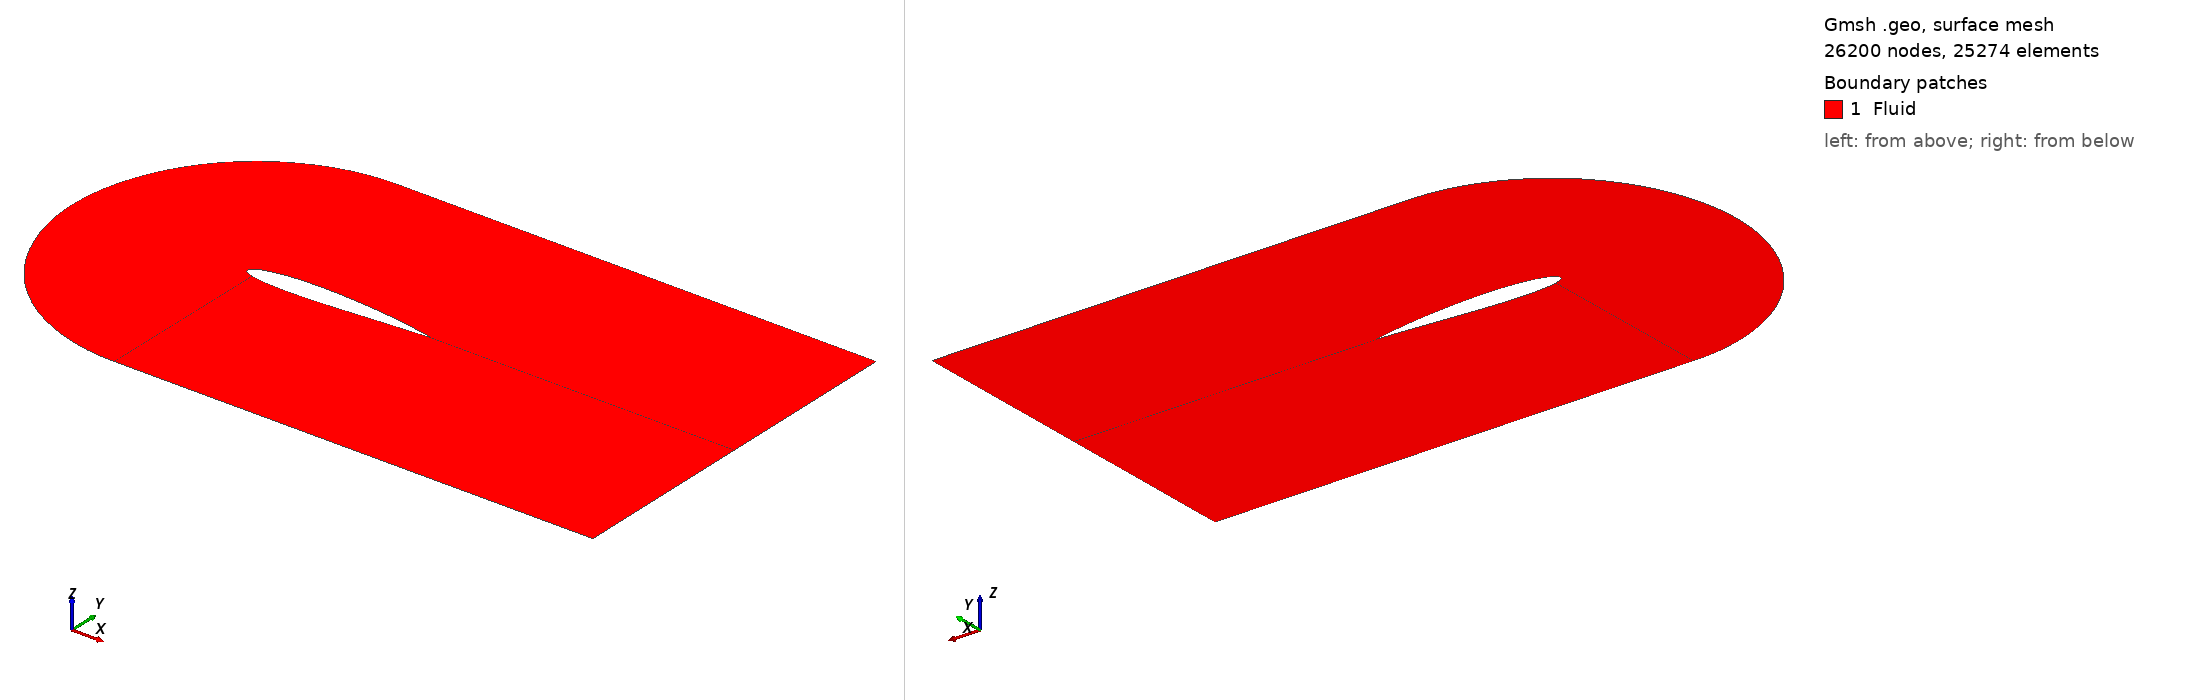

Gmsh geometry script, surface-meshed: 26200 nodes, 25274 surface elements. Boundary patches (legend numbers): 1 Fluid. Left view from above one corner, right view from below the opposite corner. Legend entries are the model's physical surfaces. The drawing asked Gmsh for element sizes between 1% and 20% of the model's largest extent; the script's own settings can give other sizes.

=== naca_2D_shape_24.geo (drawn) ===

SetFactory("OpenCASCADE");

// gmsh naca_2D_shape_0.geo -2 -format msh2 -o naca_2D_shape_0.msh

N_fact = 2;

// Parametres
c   = 1.0;		// corde
m   = 0.01450000; 		// cambrure max  
p   = 0.60800000;		// position cambrure 
t   = 0.12; 		// epaisseur relative
N   = 200;		// nombre de points demi profil
lc  = 0.01;		// taille de maillage
alpha = -0*Pi/180;	// angle d’attaque

//pos_x = 0.5;
pos_x = 0.355;

// Creation des points
For i In {0:N-1}
	xr = i/N;
	// ligne de cambrure yc
	//yc = 0; // symetrique
	If (xr<=p)  
		yc = m/p^2*(2*p*xr - xr^2); 
	EndIf
	If (xr>p)  
		yc = m/(1-p)^2*((1-2*p) + 2*p*xr - xr^2); 
	EndIf
	// distribution d’epaisseur yt
	yt = 5*t*c*(	0.2969*Sqrt(xr)
			-0.1260*xr
			-0.3516*xr^2
			+0.2843*xr^3
			-0.1015*xr^4 );
	x = xr*c;
	// Extrados
	Point(i+1)	= {x+pos_x, yc+yt, 0, lc};
	// Intrados 
	If (i>0)  
		Point(2*N-i)	= {x+pos_x, yc-yt, 0, lc};
	EndIf
EndFor





// Tracer spline
pts1[] = {};
For i In {10:N} 
  pts1[] += i;
EndFor
Spline(1) = pts1[];

pts2[] = {};
For i In {N+1:2*N-10} 
  pts2[] += i;
EndFor
Spline(2) = pts2[];

pts3[] = {};
For i In {2*N-10:2*N-1} 
  pts3[] += i;
EndFor
For i In {1: 10} 
  pts3[] += i;
EndFor
Spline(3) = pts3[];



//+
Point(400) = {0.4, 1, 0, 1.0};
//+
Point(401) = {0.4, -1, 0, 1.0};
//+
Point(402) = {1.35, 1, -0, 1.0};
//+
Point(403) = {1.35, -1, -0, 1.0};
//+
Point(404) = {3, 1, -0, 1.0};
//+
Point(405) = {3, -1, -0, 1.0};
//+
Point(406) = {3, -0.00, 0, 0.0};
//+
Point(407) = {0.4-1, 0, 0, 1.0};
//+
Point(408) = {0.4-Sqrt(2)/2, -Sqrt(2)/2, 0, 1.0};
//+
Point(409) = {0.4-Sqrt(2)/2, +Sqrt(2)/2, 0, 1.0};
//+
Point(410) = {0.4-Sqrt(2-Sqrt(2))/2, -Sqrt(2+Sqrt(2))/2, 0, 1.0};
//+
Point(411) = {0.4-Sqrt(2-Sqrt(2))/2, +Sqrt(2+Sqrt(2))/2, 0, 1.0};
//+
Point(412) = {3, -0.002, 0, 0.0};


//+
Spline(4) = {401, 410, 408, 407, 409, 411, 400};
//+
Line(5) = {400, 402};
//+
Line(6) = {401, 403};
//+
Line(7) = {402, 404};
//+
Line(8) = {403, 405};
//+
Line(9) = {404, 406};
//+
Line(40) = {405 , 412};
//+
Line(41) = {N+1 , 412};
//+
Line(42) = {406 , 412};

//+
Line(11) = {400, 10};
//+
Line(12) = {401, 2*N-10};
//+
Line(13) = {402, N};
//+
Line(14) = {403, N+1};
//+
Line(15) = {N, 406};
//+
Line(16) = {N, N+1};




//+
Curve Loop(1) = {12, 3, -11, -4};
//+
Plane Surface(1) = {1};
//+
Curve Loop(2) = {12, -2, -14, -6};
//+
Plane Surface(2) = {2};
//+
Curve Loop(3) = {1, -13, -5, 11};
//+
Plane Surface(3) = {3};
//+
Curve Loop(4) = {15, -13, 7, 9};
//+
Plane Surface(4) = {4};
//+
Curve Loop(6) = {14, 41, -40, -8};
//+
Plane Surface(5) = {6};
//+
Curve Loop(7) = {41, -42, -15, 16};
//+
Plane Surface(6) = {7};


//+
Physical Curve("Inlet", 41) = {4};
//+
Physical Curve("FreeStream", 42) = {5, 6, 7, 8};
//+
Physical Curve("Outlet", 43) = {9, 40, 42};
//+
Physical Curve("Airfoil", 44) = {3, 1, 2, 16};
//+
Physical Surface("Fluid", 45) = {1, 3, 2, 4, 5, 6};



//+
Transfinite Curve {11, 13, 12, 14, 9, 40} = N_fact * 25 Using Progression 0.94;
//+
Transfinite Curve {5, 6, 1, 2} = N_fact * 100 Using Progression 1;
//+
Transfinite Curve {7, 8, 15, 41} = N_fact * 20 Using Progression 1.10;
//+
Transfinite Curve {4, 3} = N_fact * 20 Using Progression 1;
//+
Transfinite Surface {1};
//+
Transfinite Surface {3};
//+
Transfinite Surface {4};
//+
Transfinite Surface {5};
//+
Transfinite Surface {2};
//+
Recombine Surface {1, 3, 2, 5, 4};
//+
Transfinite Curve {16, 42} = 1 Using Progression 1;
//+
Transfinite Surface {6};
//+
Recombine Surface {6};
